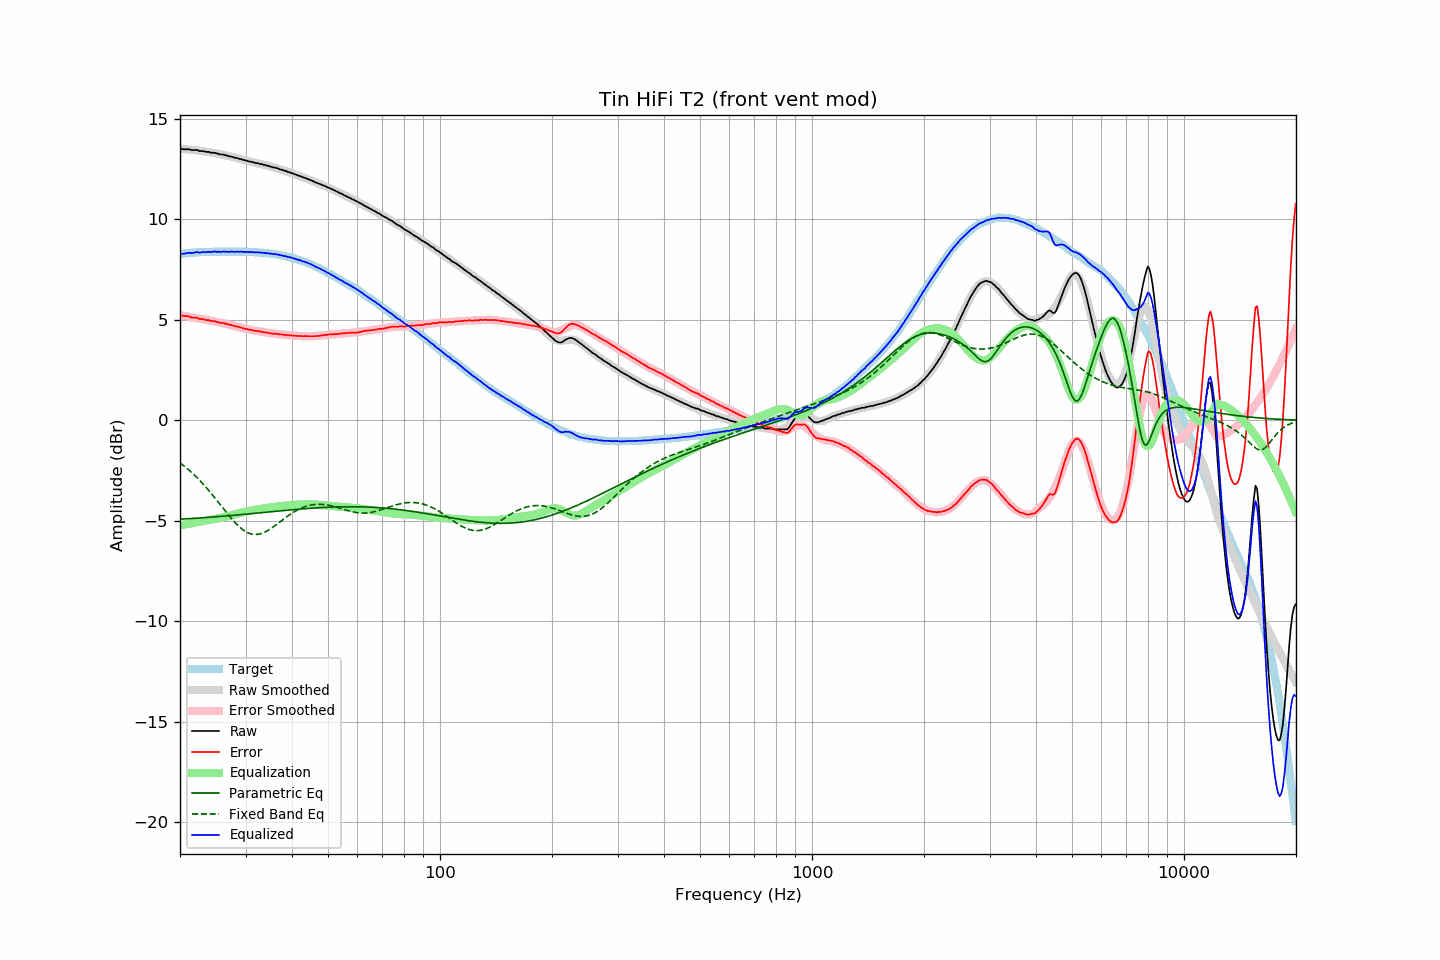

The data file committed next to this chart (first rows):
frequency, raw, error, smoothed, error_smoothed, equalization, parametric_eq, fixed_band_eq, equalized_raw, equalized_smoothed, target
20.00, 13.51, 5.23, 13.51, 5.24, -5.24, -4.92, -2.12, 8.28, 8.28, 8.28
20.20, 13.51, 5.22, 13.51, 5.22, -5.22, -4.92, -2.18, 8.29, 8.29, 8.29
20.40, 13.49, 5.19, 13.50, 5.21, -5.21, -4.92, -2.24, 8.28, 8.30, 8.30
20.61, 13.49, 5.18, 13.50, 5.19, -5.19, -4.91, -2.31, 8.30, 8.30, 8.31
20.81, 13.49, 5.18, 13.49, 5.18, -5.18, -4.91, -2.37, 8.31, 8.31, 8.31
21.02, 13.49, 5.17, 13.48, 5.16, -5.16, -4.90, -2.44, 8.33, 8.32, 8.32
21.23, 13.49, 5.16, 13.47, 5.15, -5.15, -4.90, -2.51, 8.34, 8.33, 8.33
21.44, 13.45, 5.11, 13.47, 5.13, -5.13, -4.89, -2.58, 8.32, 8.33, 8.34
21.66, 13.45, 5.11, 13.46, 5.12, -5.12, -4.89, -2.66, 8.33, 8.34, 8.34
21.87, 13.45, 5.10, 13.45, 5.10, -5.10, -4.88, -2.73, 8.35, 8.34, 8.35
22.09, 13.45, 5.10, 13.44, 5.09, -5.09, -4.88, -2.81, 8.36, 8.35, 8.35
22.31, 13.45, 5.09, 13.43, 5.07, -5.07, -4.87, -2.89, 8.38, 8.35, 8.36
22.54, 13.40, 5.04, 13.42, 5.06, -5.06, -4.87, -2.97, 8.34, 8.36, 8.36
22.76, 13.40, 5.03, 13.41, 5.05, -5.05, -4.86, -3.06, 8.36, 8.36, 8.37
22.99, 13.40, 5.03, 13.40, 5.03, -5.03, -4.86, -3.14, 8.37, 8.37, 8.37
23.22, 13.39, 5.02, 13.39, 5.01, -5.01, -4.85, -3.23, 8.38, 8.37, 8.37
23.45, 13.36, 4.98, 13.37, 5.00, -5.00, -4.85, -3.32, 8.36, 8.37, 8.38
23.69, 13.36, 4.98, 13.36, 4.98, -4.98, -4.84, -3.41, 8.38, 8.38, 8.38
23.92, 13.36, 4.98, 13.35, 4.97, -4.97, -4.83, -3.51, 8.39, 8.38, 8.38
24.16, 13.32, 4.94, 13.34, 4.96, -4.96, -4.83, -3.60, 8.37, 8.38, 8.38
24.40, 13.32, 4.93, 13.32, 4.94, -4.94, -4.82, -3.70, 8.38, 8.38, 8.39
24.65, 13.32, 4.93, 13.31, 4.92, -4.92, -4.82, -3.80, 8.40, 8.38, 8.39
24.89, 13.31, 4.92, 13.29, 4.91, -4.91, -4.81, -3.90, 8.40, 8.39, 8.39
25.14, 13.27, 4.88, 13.28, 4.90, -4.90, -4.80, -4.00, 8.38, 8.39, 8.39
25.39, 13.27, 4.88, 13.26, 4.88, -4.88, -4.80, -4.10, 8.39, 8.39, 8.39
25.65, 13.23, 4.84, 13.25, 4.86, -4.86, -4.79, -4.20, 8.37, 8.39, 8.39
25.91, 13.23, 4.84, 13.23, 4.84, -4.84, -4.78, -4.30, 8.39, 8.39, 8.39
26.16, 13.23, 4.84, 13.21, 4.83, -4.83, -4.78, -4.40, 8.40, 8.39, 8.39
26.43, 13.19, 4.80, 13.20, 4.81, -4.81, -4.77, -4.51, 8.38, 8.39, 8.39
26.69, 13.19, 4.80, 13.18, 4.79, -4.79, -4.76, -4.61, 8.40, 8.39, 8.39
26.96, 13.14, 4.75, 13.16, 4.77, -4.77, -4.76, -4.70, 8.37, 8.39, 8.39
27.23, 13.14, 4.75, 13.14, 4.75, -4.75, -4.75, -4.80, 8.39, 8.39, 8.39
27.50, 13.12, 4.73, 13.12, 4.73, -4.73, -4.74, -4.90, 8.39, 8.39, 8.39
27.77, 13.10, 4.71, 13.10, 4.71, -4.71, -4.74, -4.99, 8.39, 8.39, 8.39
28.05, 13.07, 4.68, 13.08, 4.69, -4.69, -4.73, -5.07, 8.38, 8.39, 8.39
28.33, 13.06, 4.67, 13.06, 4.67, -4.67, -4.72, -5.16, 8.39, 8.39, 8.39
28.62, 13.04, 4.65, 13.04, 4.65, -4.65, -4.71, -5.24, 8.39, 8.39, 8.39
28.90, 13.01, 4.62, 13.01, 4.63, -4.63, -4.71, -5.31, 8.38, 8.39, 8.39
29.19, 13.00, 4.61, 12.99, 4.61, -4.61, -4.70, -5.38, 8.39, 8.39, 8.39
29.48, 12.97, 4.58, 12.97, 4.59, -4.59, -4.69, -5.44, 8.38, 8.39, 8.39
29.78, 12.95, 4.56, 12.95, 4.57, -4.57, -4.68, -5.50, 8.38, 8.38, 8.39
30.08, 12.93, 4.54, 12.93, 4.55, -4.55, -4.68, -5.55, 8.38, 8.38, 8.39
30.38, 12.91, 4.53, 12.91, 4.53, -4.53, -4.67, -5.59, 8.38, 8.38, 8.38
30.68, 12.88, 4.50, 12.89, 4.51, -4.51, -4.66, -5.63, 8.37, 8.38, 8.38
30.99, 12.88, 4.50, 12.87, 4.50, -4.50, -4.65, -5.65, 8.38, 8.37, 8.38
31.30, 12.84, 4.47, 12.85, 4.48, -4.48, -4.65, -5.67, 8.36, 8.37, 8.37
31.61, 12.84, 4.47, 12.83, 4.47, -4.47, -4.64, -5.68, 8.37, 8.37, 8.37
31.93, 12.80, 4.44, 12.81, 4.45, -4.45, -4.63, -5.69, 8.35, 8.36, 8.36
32.24, 12.80, 4.44, 12.80, 4.44, -4.44, -4.62, -5.68, 8.36, 8.36, 8.36
32.57, 12.78, 4.43, 12.78, 4.42, -4.42, -4.61, -5.67, 8.36, 8.35, 8.35
32.89, 12.75, 4.40, 12.76, 4.41, -4.41, -4.61, -5.65, 8.34, 8.35, 8.35
33.22, 12.75, 4.41, 12.74, 4.40, -4.40, -4.60, -5.63, 8.35, 8.34, 8.34
33.55, 12.71, 4.37, 12.72, 4.39, -4.39, -4.59, -5.59, 8.32, 8.33, 8.34
33.89, 12.71, 4.38, 12.70, 4.37, -4.37, -4.58, -5.56, 8.34, 8.33, 8.33
34.23, 12.67, 4.35, 12.68, 4.36, -4.36, -4.58, -5.52, 8.31, 8.32, 8.32
34.57, 12.67, 4.36, 12.66, 4.35, -4.35, -4.57, -5.47, 8.32, 8.31, 8.31
34.92, 12.62, 4.32, 12.64, 4.34, -4.34, -4.56, -5.42, 8.28, 8.30, 8.30
35.27, 12.62, 4.32, 12.62, 4.33, -4.33, -4.55, -5.37, 8.29, 8.29, 8.30
35.62, 12.58, 4.30, 12.59, 4.32, -4.32, -4.54, -5.31, 8.26, 8.28, 8.28
35.97, 12.58, 4.31, 12.57, 4.31, -4.31, -4.54, -5.25, 8.28, 8.27, 8.27
... 635 more rows
